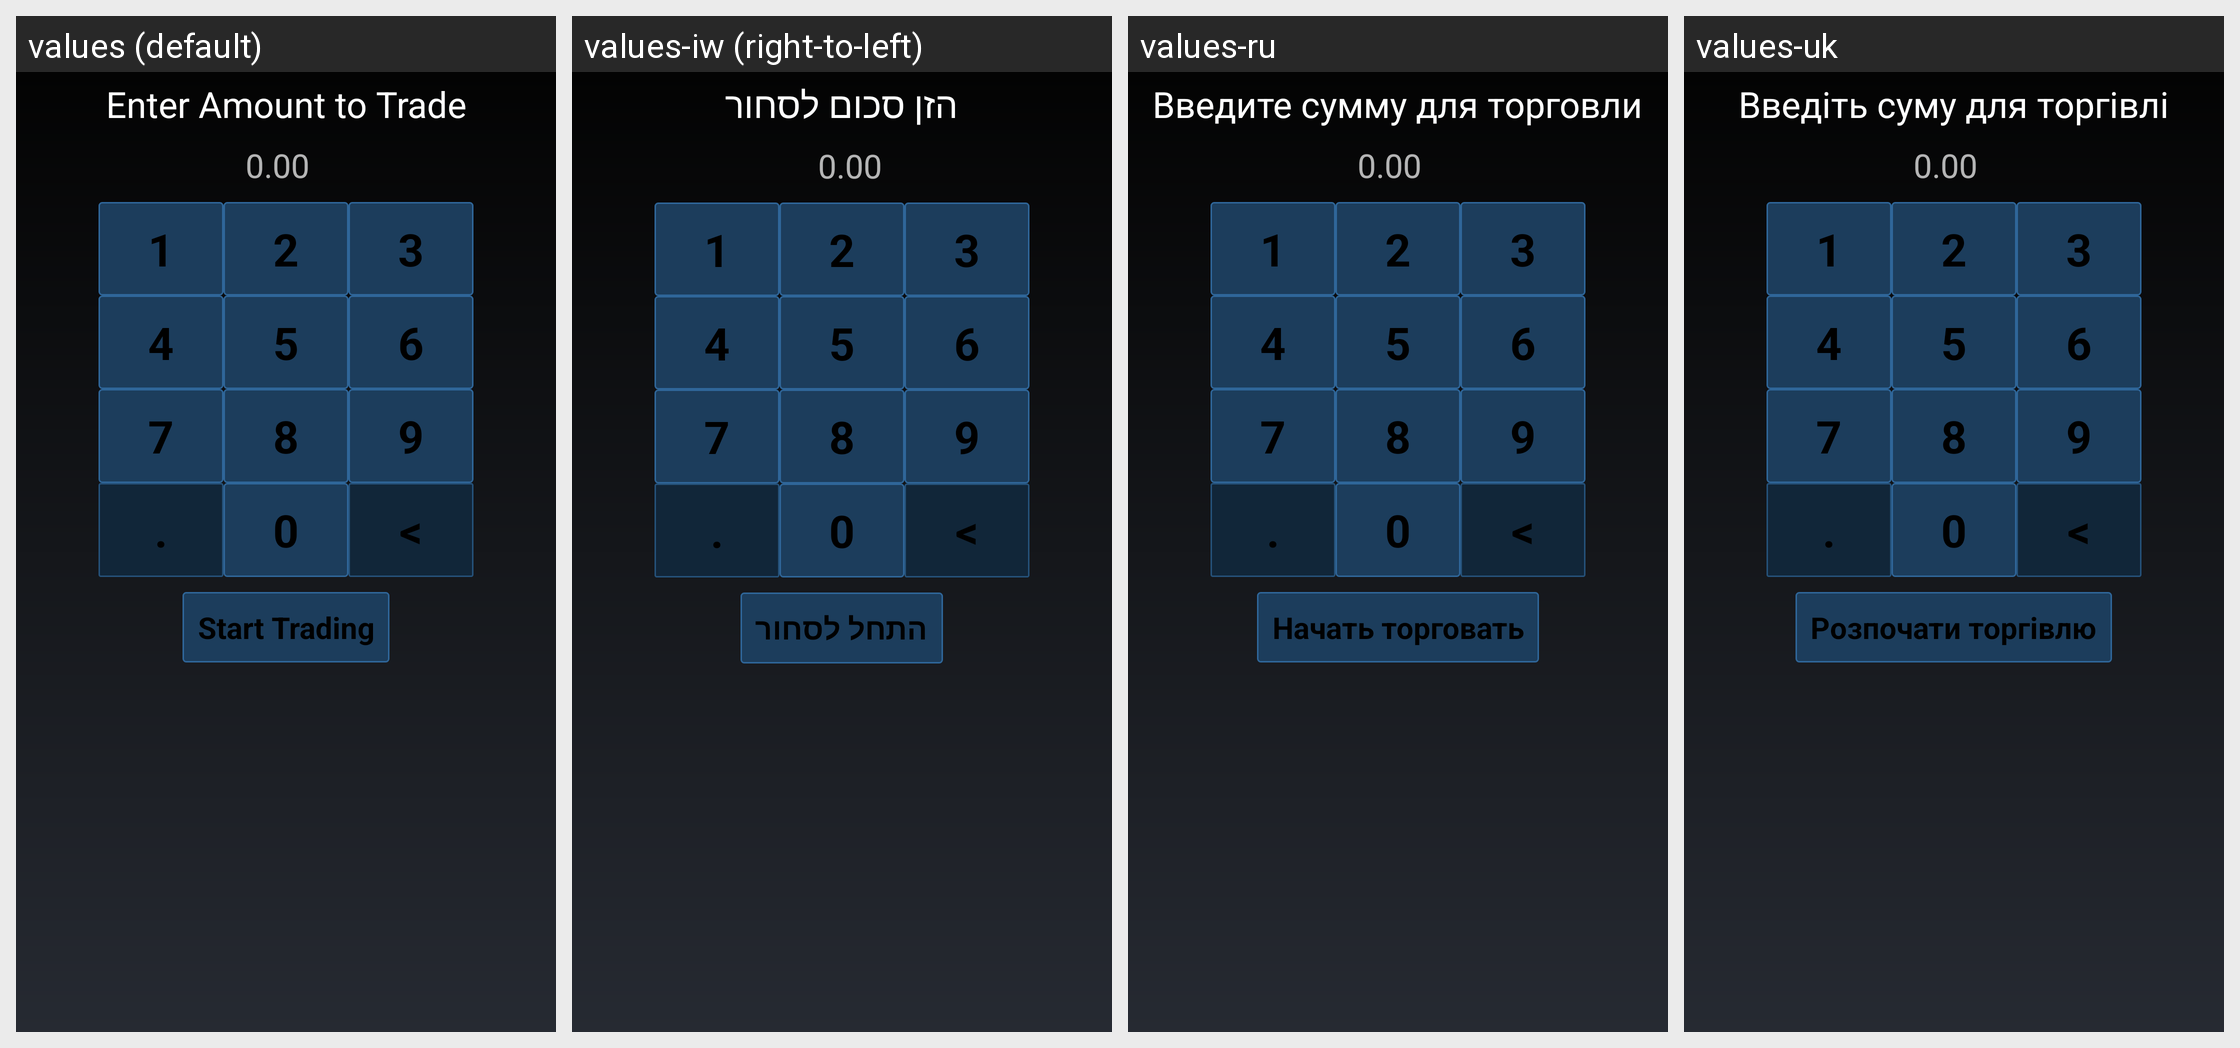

Translations of the strings shown on this Android screen, per locale in the grid:
Android screen res/layout/lt_create_trade_1_activity.xml rendered under 4 locales, left to right: values (default), values-iw (right-to-left), values-ru, values-uk. Device: Nexus 5 (rendered at 1080×1920; each locale shown at half size, 540×960, under a caption strip naming it); theme MyceliumModern.
Other locales in the repository, not shown: values-az, values-bg, values-cs, values-da, values-de, values-el, values-es, values-fil, values-fr, values-in, values-it, values-ja, values-ko, values-nl, values-pl, values-pt, values-ro, values-sk, values-sl, values-sq, values-sv, values-tr, values-vi, values-zh, values-zh-rTW.
Strings drawn on this screen, with the default value and each locale's value (text and hints the layout hard-codes, and strings that could not be matched under every locale, appear in the picture but are not listed):

lt_enter_amount_to_trade_title
  values: Enter Amount to Trade
  values-iw: הזן סכום לסחור
  values-ru: Введите сумму для торговли
  values-uk: Введіть суму для торгівлі

amount_hint
  values: 0.00
  values-iw: 0.00
  values-ru: 0.00
  values-uk: 0.00

lt_start_trading_button
  values: Start Trading
  values-iw: התחל לסחור
  values-ru: Начать торговать
  values-uk: Розпочати торгівлю

one
  values: 1
  values-iw: 1  [not translated; the default value is used]
  values-ru: 1  [not translated; the default value is used]
  values-uk: 1  [not translated; the default value is used]

two
  values: 2
  values-iw: 2  [not translated; the default value is used]
  values-ru: 2  [not translated; the default value is used]
  values-uk: 2  [not translated; the default value is used]

three
  values: 3
  values-iw: 3  [not translated; the default value is used]
  values-ru: 3  [not translated; the default value is used]
  values-uk: 3  [not translated; the default value is used]

four
  values: 4
  values-iw: 4  [not translated; the default value is used]
  values-ru: 4  [not translated; the default value is used]
  values-uk: 4  [not translated; the default value is used]

five
  values: 5
  values-iw: 5  [not translated; the default value is used]
  values-ru: 5  [not translated; the default value is used]
  values-uk: 5  [not translated; the default value is used]

six
  values: 6
  values-iw: 6  [not translated; the default value is used]
  values-ru: 6  [not translated; the default value is used]
  values-uk: 6  [not translated; the default value is used]

seven
  values: 7
  values-iw: 7  [not translated; the default value is used]
  values-ru: 7  [not translated; the default value is used]
  values-uk: 7  [not translated; the default value is used]

eight
  values: 8
  values-iw: 8  [not translated; the default value is used]
  values-ru: 8  [not translated; the default value is used]
  values-uk: 8  [not translated; the default value is used]

nine
  values: 9
  values-iw: 9  [not translated; the default value is used]
  values-ru: 9  [not translated; the default value is used]
  values-uk: 9  [not translated; the default value is used]

dot
  values: .
  values-iw: .  [not translated; the default value is used]
  values-ru: .  [not translated; the default value is used]
  values-uk: .  [not translated; the default value is used]

zero
  values: 0
  values-iw: 0  [not translated; the default value is used]
  values-ru: 0  [not translated; the default value is used]
  values-uk: 0  [not translated; the default value is used]

del
  values: <
  values-iw: <  [not translated; the default value is used]
  values-ru: <  [not translated; the default value is used]
  values-uk: <  [not translated; the default value is used]
